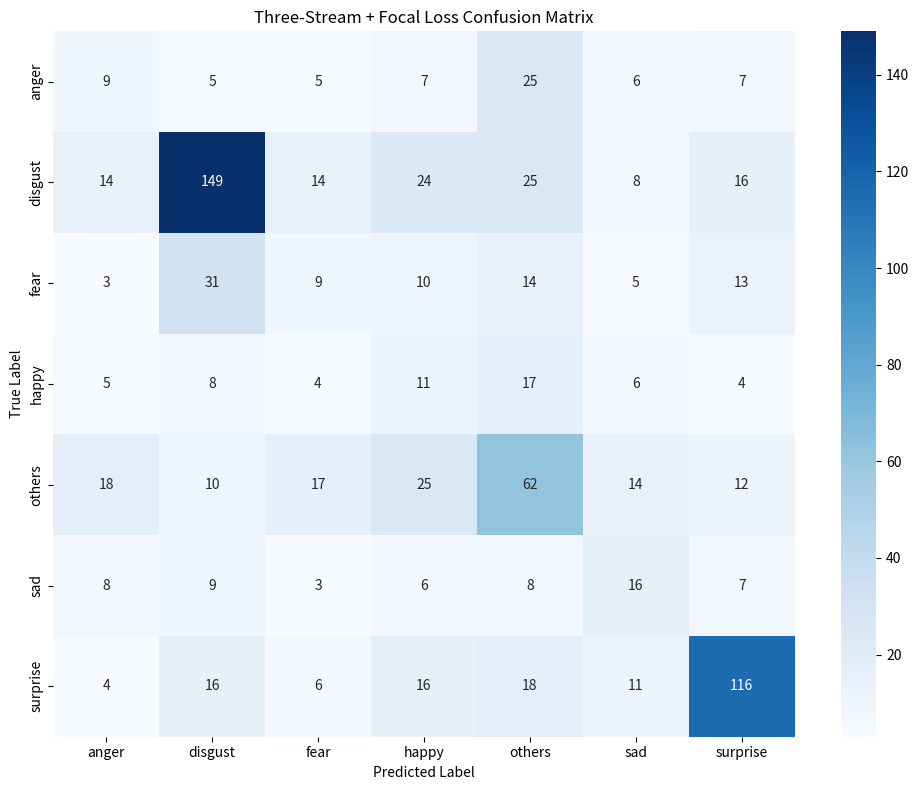

Recreate this plot in Python. (Note: this script raises an exception after producing the figure.)
import numpy as np
import matplotlib.pyplot as plt
import seaborn as sns
from pathlib import Path

ARTIFACTS_DIR = Path(r"C:\Users\sanch\.gemini\antigravity-ide\brain\947c132a-f711-4eae-8af9-db1d39be7e50\artifacts")
class_names = ['anger', 'disgust', 'fear', 'happy', 'others', 'sad', 'surprise']

def generate_graphs():
    cm = np.array([
        [9, 5, 5, 7, 25, 6, 7],
        [14, 149, 14, 24, 25, 8, 16],
        [3, 31, 9, 10, 14, 5, 13],
        [5, 8, 4, 11, 17, 6, 4],
        [18, 10, 17, 25, 62, 14, 12],
        [8, 9, 3, 6, 8, 16, 7],
        [4, 16, 6, 16, 18, 11, 116]
    ])

    plt.figure(figsize=(10, 8))
    sns.heatmap(cm, annot=True, fmt='d', cmap='Blues', xticklabels=class_names, yticklabels=class_names)
    plt.title('Three-Stream + Focal Loss Confusion Matrix')
    plt.xlabel('Predicted Label')
    plt.ylabel('True Label')
    plt.tight_layout()
    plt.savefig(ARTIFACTS_DIR / "threestream_cm.png")
    plt.close()

    recalls = [14, 61, 8, 18, 49, 28, 63]
    supports = [64, 250, 85, 55, 158, 57, 187]

    fig, ax1 = plt.subplots(figsize=(12, 6))
    
    ax2 = ax1.twinx()
    ax1.bar(class_names, supports, color='lightgray', alpha=0.7, label='Support (Count)')
    ax2.plot(class_names, recalls, color='red', marker='o', linewidth=2, markersize=8, label='Recall (%)')
    
    ax1.set_xlabel('Emotion Class')
    ax1.set_ylabel('Number of Samples (Support)')
    ax2.set_ylabel('Recall Percentage (%)')
    ax1.set_title('Class Imbalance vs Model Recall (Three-Stream + Focal)')
    
    ax1.legend(loc='upper left')
    ax2.legend(loc='upper right')
    plt.tight_layout()
    plt.savefig(ARTIFACTS_DIR / "threestream_recall_vs_support.png")
    plt.close()
    print("Graphs generated successfully.")

if __name__ == "__main__":
    generate_graphs()
